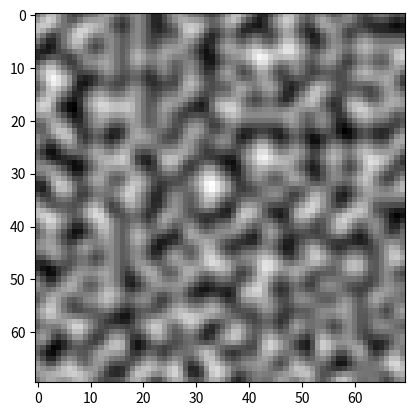

Source code (Python):
import matplotlib.pyplot as plt
import numpy as np
import math

np.random.seed(0)

class PerlinNoise:
  def __init__(self, M, N, w, h) -> None:
    self.M = M
    self.N = N
    self.w = w
    self.h = h
    self.R = np.round(7 * np.random.rand(self.N, self.M))
    self.V = np.array([[0, 1], [0, -1], [1, 0], [-1, 0],
                       [1, 1], [-1, -1], [1, -1], [-1, 1]])

  def f(self, t):
    return t * t * t * ((6 * t - 15) * t + 10)

  def g(self, a, b, t):
    return a + (b - a) * t

  def noise(self, x, y, xCount, yCount):
    xInd = min(math.floor(x / self.w), xCount - 1)
    yInd = min(math.floor(y / self.h), yCount - 1)
    if xInd == xCount - 1 or yInd == yCount - 1:
        return 0

    xl = x - xInd * self.w
    yl = y - yInd * self.h
    al = self.f(xl / self.w)
    be = self.f(yl / self.h)
    
    b10 = np.array([xl, yl - self.h])
    b11 = np.array([xl - self.w, yl - self.h])
    b00 = np.array([xl, yl])
    b01 = np.array([xl - self.w, yl])

    e00 = self.V[int(self.R[yInd, xInd])]
    e01 = self.V[int(self.R[yInd, xInd + 1])]
    e10 = self.V[int(self.R[yInd + 1, xInd])]
    e11 = self.V[int(self.R[yInd + 1, xInd + 1])]

    c00 = np.dot(b00, e00)
    c01 = np.dot(b01, e01)
    c10 = np.dot(b10, e10)
    c11 = np.dot(b11, e11)

    cx1 = self.g(c00, c01, al)
    cx2 = self.g(c10, c11, al)
    result = self.g(cx1, cx2, be)
    return result

  def generate(self) -> np.array:
    MW = (self.M - 1) * self.w
    MH = (self.N - 1) * self.h
    x = np.linspace(0, self.M, MW)
    y = np.linspace(0, self.N, MH)
    XX, YY = np.meshgrid(x, y)
    ZZ = np.zeros((MH, MW))
  
    for inX in range(MW):
        for inY in range(MH):
            ZZ[inY, inX] = self.noise(inY, inX, self.M, self.N)
    return ZZ

class RectNoise:
  def __init__(self, genStep : int, zscale : int, mapsizex : int, mapsizey : int, recSizex : int, recSizey : int) -> None:
    self.genStep = genStep
    self.zscale = zscale
    self.mapsizex = mapsizex
    self.mapsizey = mapsizey
    self.recSizex = recSizex
    self.recSizey = recSizey
   
  def generate(self) -> np.array:
    HM = np.zeros((self.mapsizex, self.mapsizey))
    for _ in range(self.genStep):
        x1 = np.random.randint(0, self.mapsizex)
        y1 = np.random.randint(0, self.mapsizey)
        x2 = x1 + self.recSizex // 4 + np.random.randint(0, self.recSizex)
        y2 = y1 + self.recSizey // 4 + np.random.randint(0, self.recSizey)
        
        x2 = min(x2, self.mapsizex)
        y2 = min(y2, self.mapsizey)
        
        for i2 in range(x1, x2):
            for j2 in range(y1, y2):
                HM[i2][j2] += self.zscale / self.genStep + np.random.rand() * 50 / 50.0
    return HM

def merge_noise(arr1: np.array, arr2: np.array) -> np.array:
  return arr1 + arr2
   
def main():
  M = 5
  N = 5
  w = 15
  h = 15

  perlinNoise = PerlinNoise(w, h, M, N)
  noise1 = perlinNoise.generate()
  rectNoise = RectNoise(genStep=1024, zscale=512, mapsizex=M*(w-1), mapsizey=N*(h-1), recSizey=12, recSizex=12)
  noise2 = rectNoise.generate()

  noise3 = merge_noise(noise1, noise2)

  #diamondSquareNoise = DiamondSquare(M*(w-1), N*(h-1), 2)
  #noise1 = diamondSquareNoise.generate()

  plt.imshow(noise1, cmap='gray', origin='upper')
  plt.show()

if __name__ == '__main__':
  main()